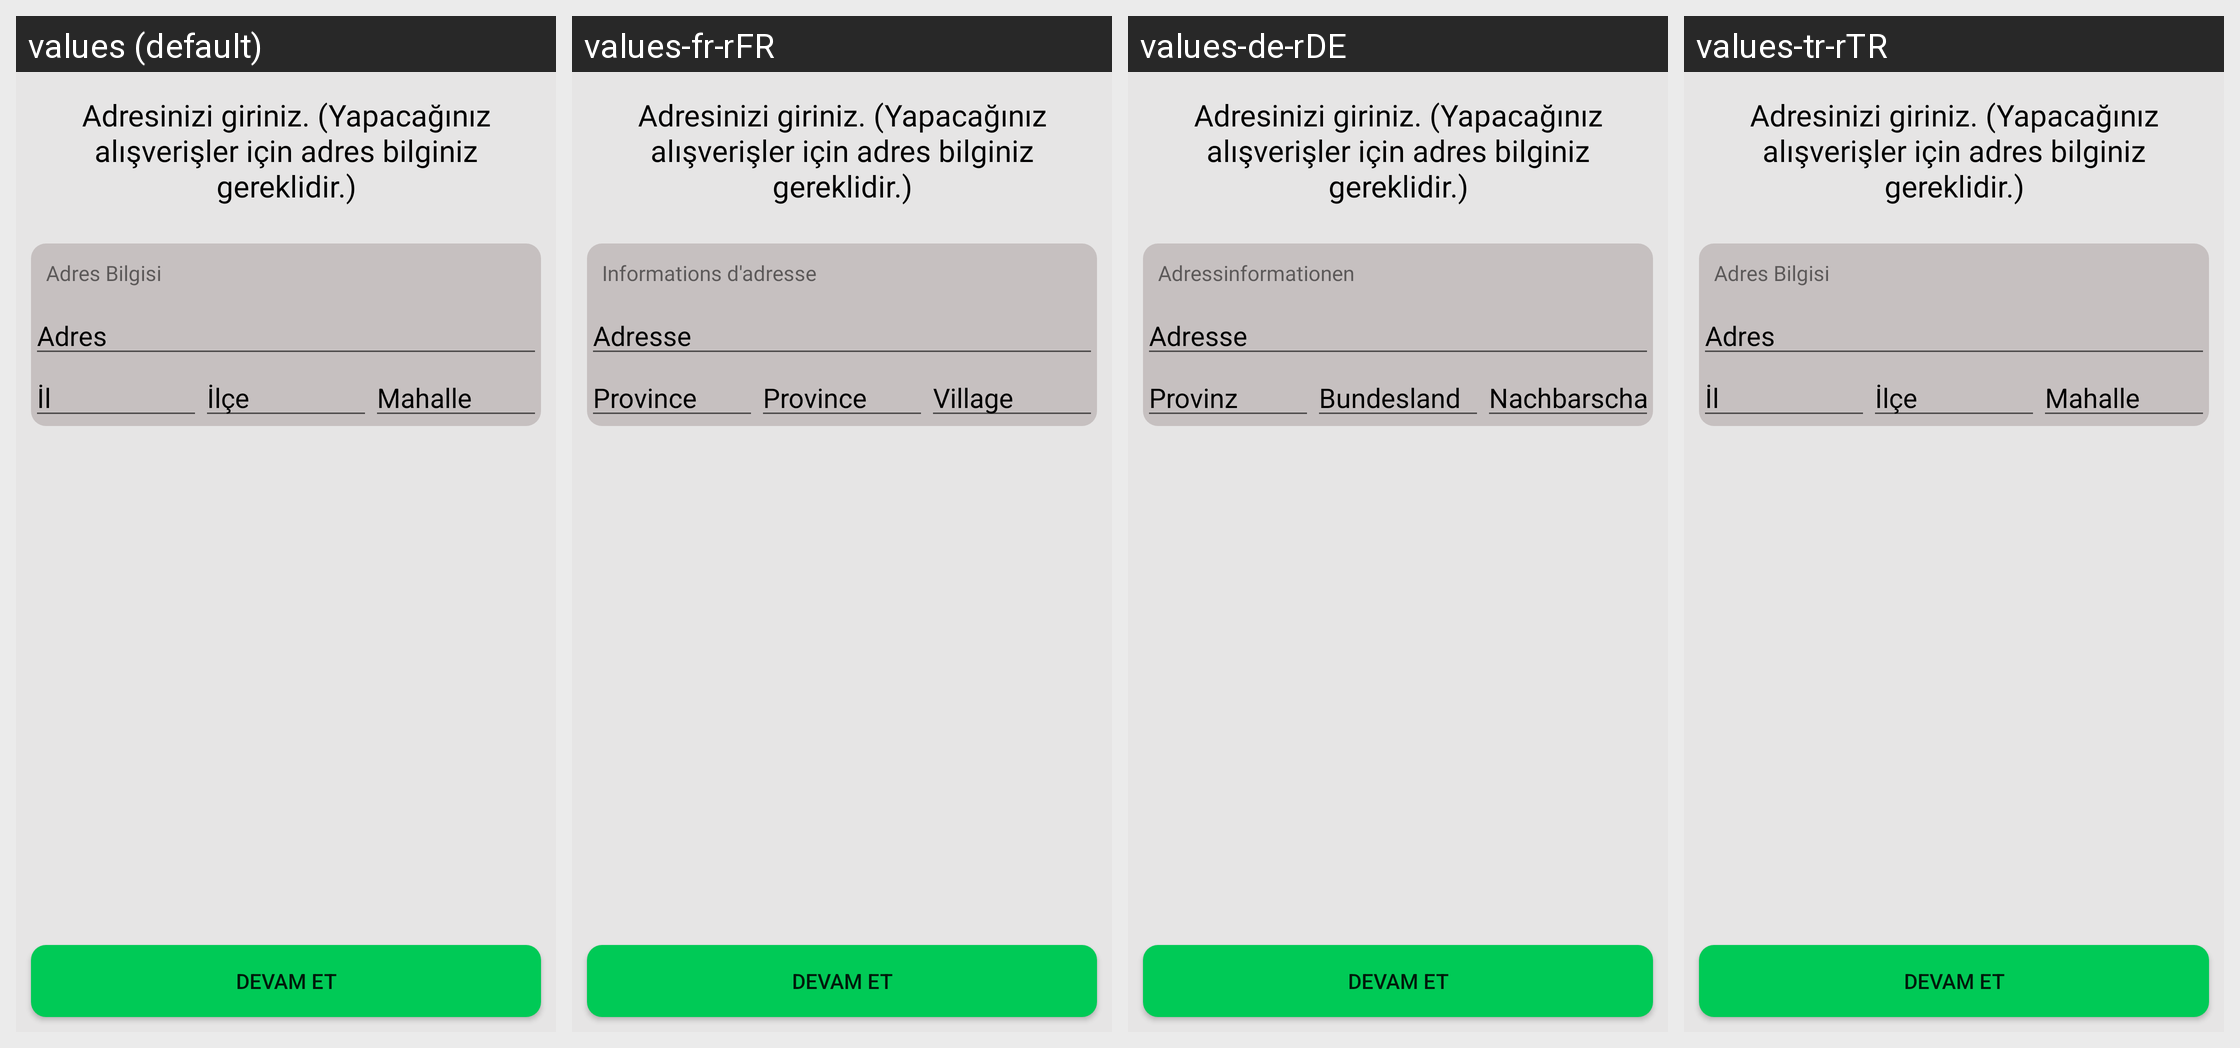

Here is an Android app screen in its default locale and in the app's own translations. Write out the translated-string differences for the strings that appear on this screen.
Android screen res/layout/fragment_uyelik_bilgi_test.xml rendered under 4 locales, left to right: values (default), values-fr-rFR, values-de-rDE, values-tr-rTR. Device: Nexus 5 (rendered at 1080×1920; each locale shown at half size, 540×960, under a caption strip naming it); theme Theme.Aytar.
Other locales in the repository, not shown: values-en-rUS.
Strings drawn on this screen, with the default value and each locale's value (text and hints the layout hard-codes, and strings that could not be matched under every locale, appear in the picture but are not listed):

baslik44
  values: Adresinizi giriniz. (Yapacağınız alışverişler için adres bilginiz gereklidir.)
  values-fr-rFR: Adresinizi giriniz. (Yapacağınız alışverişler için adres bilginiz gereklidir.)  [not translated; the default value is used]
  values-de-rDE: Adresinizi giriniz. (Yapacağınız alışverişler için adres bilginiz gereklidir.)  [not translated; the default value is used]
  values-tr-rTR: Adresinizi giriniz. (Yapacağınız alışverişler için adres bilginiz gereklidir.)  [not translated; the default value is used]

baslik17
  values: Adres Bilgisi
  values-fr-rFR: Informations d'adresse
  values-de-rDE: Adressinformationen
  values-tr-rTR: Adres Bilgisi

hint10
  values: Adres
  values-fr-rFR: Adresse
  values-de-rDE: Adresse
  values-tr-rTR: Adres

hint7
  values: İl
  values-fr-rFR: Province
  values-de-rDE: Provinz
  values-tr-rTR: İl

hint8
  values: İlçe
  values-fr-rFR: Province
  values-de-rDE: Bundesland
  values-tr-rTR: İlçe

hint9
  values: Mahalle
  values-fr-rFR: Village
  values-de-rDE: Nachbarschaft
  values-tr-rTR: Mahalle

baslik43
  values: Devam Et
  values-fr-rFR: Devam Et  [not translated; the default value is used]
  values-de-rDE: Devam Et  [not translated; the default value is used]
  values-tr-rTR: Devam Et  [not translated; the default value is used]
